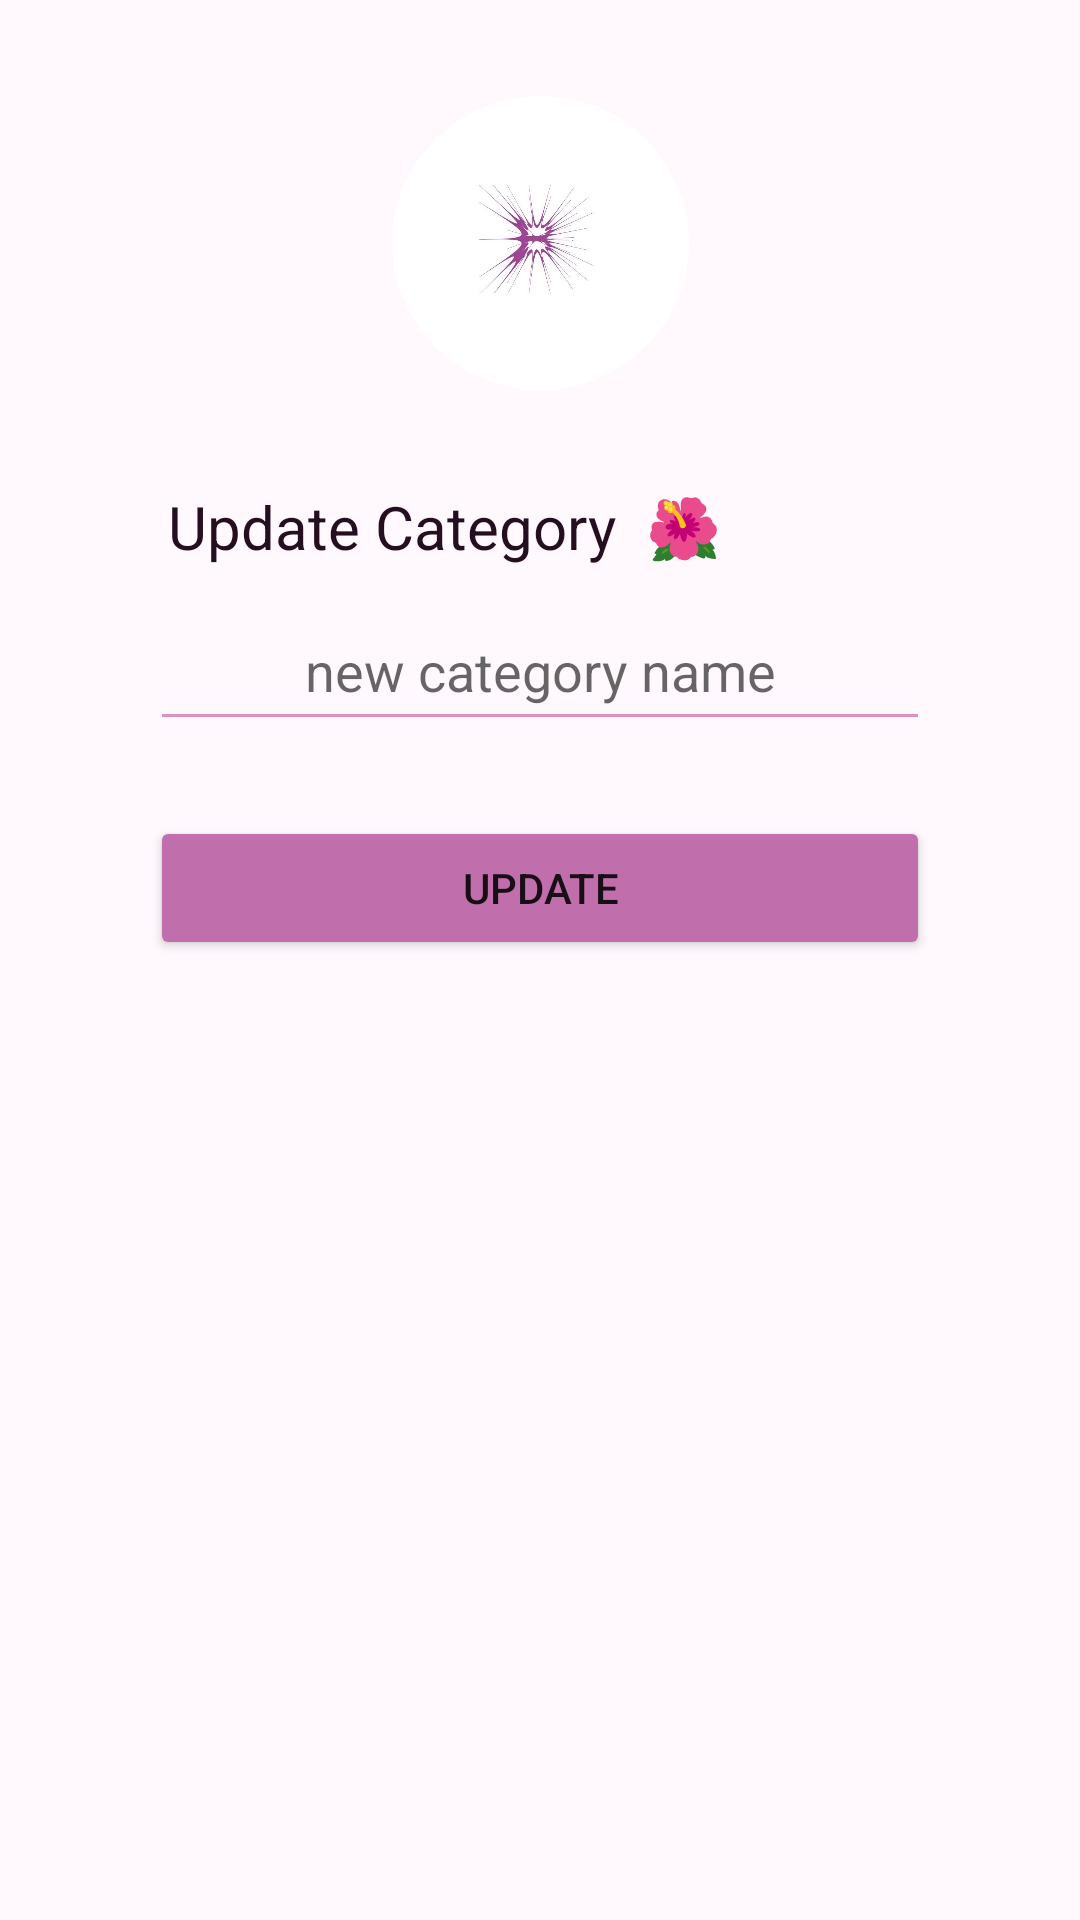

The Android layout XML behind this screen, and the referenced resources:
<!-- AndroidManifest.xml: application theme Theme.SnepApplication -->
<!-- res/layout/dialog_update_cat.xml -->
<?xml version="1.0" encoding="utf-8"?>
<androidx.constraintlayout.widget.ConstraintLayout xmlns:android="http://schemas.android.com/apk/res/android"
    xmlns:app="http://schemas.android.com/apk/res-auto"
    xmlns:tools="http://schemas.android.com/tools"
    android:layout_width="match_parent"
    android:layout_height="wrap_content"
    android:background="#FFF9FD">

    <EditText
        android:id="@+id/edtdialogUpdateCat"
        android:layout_width="0dp"
        android:layout_height="50dp"
        android:layout_marginStart="50dp"
        android:layout_marginTop="8dp"
        android:layout_marginEnd="50dp"
        android:backgroundTint="#DB92BF"
        android:ems="10"
        android:hint="new category name"
        android:gravity="center"
        android:inputType="textPersonName"
        app:layout_constraintEnd_toEndOf="parent"
        app:layout_constraintHorizontal_bias="0.0"
        app:layout_constraintStart_toStartOf="parent"
        app:layout_constraintTop_toBottomOf="@+id/textView7" />

    <Button
        android:id="@+id/btndialogUpdateCat"
        android:layout_width="0dp"
        android:layout_height="wrap_content"
        android:layout_marginStart="50dp"
        android:layout_marginTop="25dp"
        android:layout_marginEnd="50dp"
        android:layout_marginBottom="30dp"
        android:backgroundTint="#C16EAC"
        android:text="update"
        app:layout_constraintBottom_toBottomOf="parent"
        app:layout_constraintEnd_toEndOf="parent"
        app:layout_constraintHorizontal_bias="0.0"
        app:layout_constraintStart_toStartOf="parent"
        app:layout_constraintTop_toBottomOf="@+id/edtdialogUpdateCat"
        app:layout_constraintVertical_bias="0.0" />

    <ImageView
        android:id="@+id/imageView5"
        android:layout_width="99dp"
        android:layout_height="98dp"
        android:layout_marginStart="156dp"
        android:layout_marginTop="32dp"
        android:layout_marginEnd="156dp"
        android:background="@drawable/image_shape"
        app:layout_constraintEnd_toEndOf="parent"
        app:layout_constraintStart_toStartOf="parent"
        app:layout_constraintTop_toTopOf="parent"
        app:srcCompat="@drawable/sneb_" />

    <TextView
        android:id="@+id/textView7"
        android:layout_width="wrap_content"
        android:layout_height="wrap_content"
        android:layout_marginStart="56dp"
        android:layout_marginTop="32dp"
        android:text="Update Category  🌺"
        android:textColor="#250E1F"
        android:textSize="20sp"
        app:layout_constraintStart_toStartOf="parent"
        app:layout_constraintTop_toBottomOf="@+id/imageView5" />
</androidx.constraintlayout.widget.ConstraintLayout>
<!-- resources referenced by this layout -->
<resources>
  <!-- drawable image_shape (drawable) -->
  <?xml version="1.0" encoding="utf-8"?>
  <shape android:shape="oval"
      xmlns:android="http://schemas.android.com/apk/res/android">
  
      <size android:width="110dp" android:height="110dp"/>
      <solid android:color="#FFFFFF"/>
      <padding android:top="12dp" android:right="12dp" android:bottom="12dp" android:left="12dp"/>
  
  
  </shape>
  <!-- drawable sneb_: jpg bitmap (drawable, 50157 bytes) -->
  <style name="Theme.SnepApplication" parent="Theme.MaterialComponents.DayNight.NoActionBar">
          
          <item name="colorPrimary">@color/purple_500</item>
          <item name="colorPrimaryVariant">@color/purple_700</item>
          <item name="colorOnPrimary">@color/white</item>
          
          <item name="colorSecondary">@color/teal_200</item>
          <item name="colorSecondaryVariant">@color/teal_700</item>
          <item name="colorOnSecondary">@color/black</item>
          
          <item name="android:statusBarColor" tools:targetApi="l">?attr/colorPrimaryVariant</item>
          
      </style>
  <!-- not gathered from this repository: default colours our renderer supplied (Android Studio template values) -->
  <color name="purple_500">#FF6200EE</color>
  <color name="purple_700">#FF3700B3</color>
  <color name="teal_200">#FF03DAC5</color>
  <color name="teal_700">#FF018786</color>
  <color name="black">#FF000000</color>
  <color name="white">#FFFFFFFF</color>
</resources>
